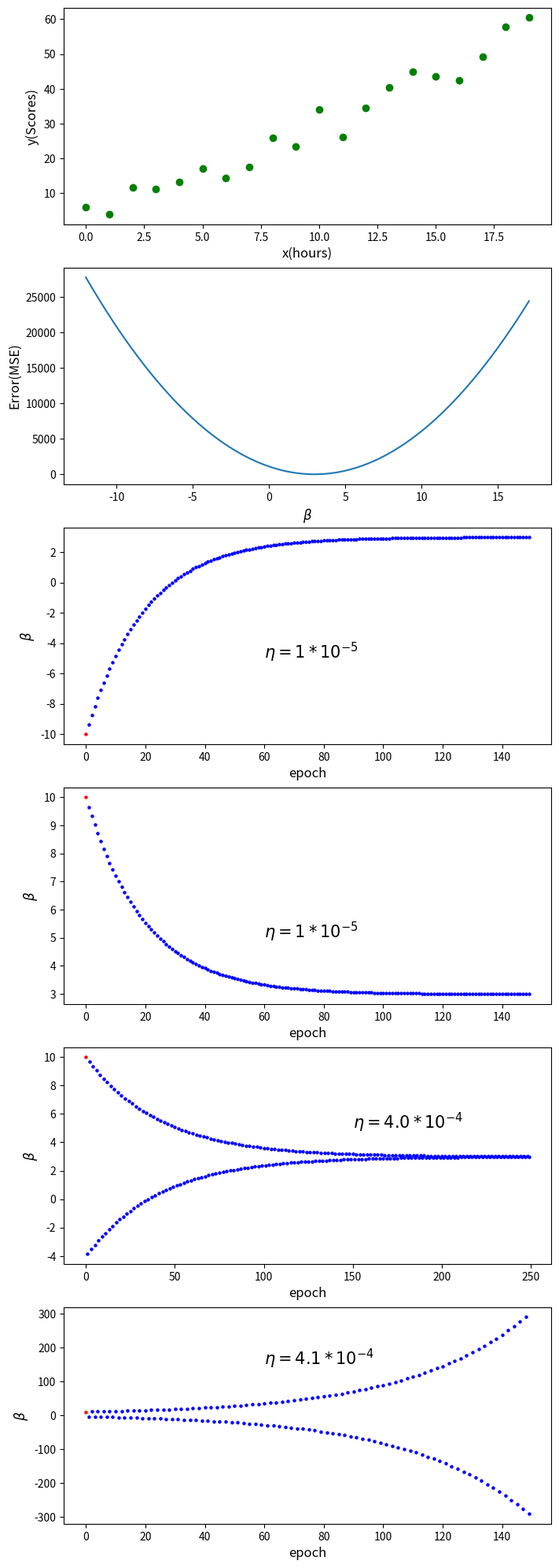
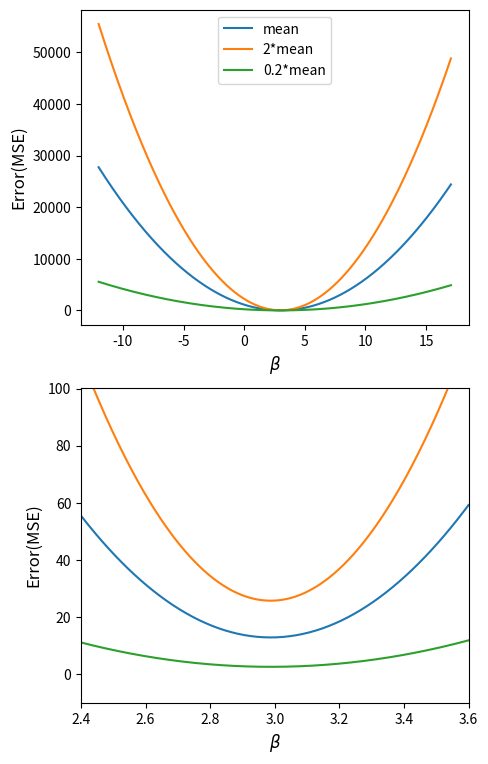

These charts were generated, in order, by the following Python code:


import numpy as np
import matplotlib.pyplot as plt

# Synthetic data preparation
noise=7
xdata=range(20)
ydata=[3*i+np.random.uniform(-noise,noise) for i in xdata]



plt.figure(figsize=(8,25))
plt.subplot(6,1,1)
# Plotting Sine Graph
plt.scatter(xdata, ydata, color='green')
plt.ylabel('y(Scores)',fontsize=12)
plt.xlabel('x(hours)',fontsize=12)


def Errorfunc(beta):
    error=[]
    for i in range(len(ydata)):
        yminyfit= (ydata[i]-beta*xdata[i])**2
        error.append(yminyfit)
    return np.mean(error)

Beta=np.arange(-12,17+0.05,0.005)
Error= [Errorfunc(j) for j in Beta]

plt.subplot(6,1,2)
plt.plot(Beta,Error)
plt.ylabel('Error(MSE)',fontsize=12)
plt.xlabel(r'$\beta$',fontsize=12)


plt.subplot(6,1,3)
learningrate = 0.00001


betai = -10
B=[]
for q in range(150):
    B.append(betai)
    if q==0:
        plt.scatter(q,betai,c='r',s=5)
    else:
        plt.scatter(q,betai,c='b',s=5)
    ypred = [betai*z for z in xdata]
    yy = [-ypred[i]+ydata[i] for i in range(len(ydata))]
    min2x = [-2*xx for xx in xdata]
    gradient = sum([min2x[i]*yy[i] for i in range(len(yy))])
    betai = betai - learningrate*gradient
print(betai)
plt.text(60,-5,r'$\eta=1*10^{-5}$',fontsize=15)

plt.ylabel(r'$\beta$',fontsize=12)
plt.xlabel('epoch',fontsize=12)


plt.subplot(6,1,4)
learningrate = 0.00001
betai = 10
B=[]
for q in range(150):
    B.append(betai)
    if q==0:
        plt.scatter(q,betai,c='r',s=5)
    else:
        plt.scatter(q,betai,c='b',s=5)
    ypred = [betai*z for z in xdata]
    yy = [-ypred[i]+ydata[i] for i in range(len(ydata))]
    min2x = [-2*xx for xx in xdata]
    gradient = sum([min2x[i]*yy[i] for i in range(len(yy))])
    betai = betai - learningrate*gradient
print(betai)

plt.text(60,5,r'$\eta=1*10^{-5}$',fontsize=15)

plt.ylabel(r'$\beta$',fontsize=12)
plt.xlabel('epoch',fontsize=12)




plt.subplot(6,1,5)
# learningrate = 0.0001
# learningrate = 0.0004
learningrate = 0.0004
betai = 10
B=[]
for q in range(250):
    B.append(betai)
    if q==0:
        plt.scatter(q,betai,c='r',s=5)
    else:
        plt.scatter(q,betai,c='b',s=5)

    ypred = [betai*z for z in xdata]
    yy = [-ypred[i]+ydata[i] for i in range(len(ydata))]
    min2x = [-2*xx for xx in xdata]
    gradient = sum([min2x[i]*yy[i] for i in range(len(yy))])
    betai = betai - learningrate*gradient
print(betai)

plt.text(150,5,r'$\eta=4.0*10^{-4}$',fontsize=15)

plt.ylabel(r'$\beta$',fontsize=12)
plt.xlabel('epoch',fontsize=12)



plt.subplot(6,1,6)

learningrate = 0.00041
betai = 10
B=[]
for q in range(150):
    B.append(betai)
    if q==0:
        plt.scatter(q,betai,c='r',s=5)
    else:
        plt.scatter(q,betai,c='b',s=5)

    ypred = [betai*z for z in xdata]
    yy = [-ypred[i]+ydata[i] for i in range(len(ydata))]
    min2x = [-2*xx for xx in xdata]
    gradient = sum([min2x[i]*yy[i] for i in range(len(yy))])
    betai = betai - learningrate*gradient
print(betai)
plt.text(60,150,r'$\eta=4.1*10^{-4}$',fontsize=15)

plt.ylabel(r'$\beta$',fontsize=12)
plt.xlabel('epoch',fontsize=12)

plt.savefig('lr1-1.png', dpi=200, bbox_inches="tight")

plt.show()



plt.figure(figsize=(5,9))

Beta=np.arange(-12,17+0.05,0.005)
Error= [Errorfunc(j) for j in Beta]

plt.subplot(2,1,1)
plt.plot(Beta,Error,label='mean')
plt.plot(Beta,[2*Errorfunc(j) for j in Beta],label='2*mean')
plt.plot(Beta,[0.2*Errorfunc(j) for j in Beta],label='0.2*mean')
plt.ylabel('Error(MSE)',fontsize=12)
plt.xlabel(r'$\beta$',fontsize=12)
plt.legend()

plt.subplot(2,1,2)
plt.plot(Beta,Error,label='mean')
plt.plot(Beta,[2*Errorfunc(j) for j in Beta],label='2*mean')
plt.plot(Beta,[0.2*Errorfunc(j) for j in Beta],label='0.2*mean')
plt.ylabel('Error(MSE)',fontsize=12)
plt.xlabel(r'$\beta$',fontsize=12)
plt.xlim(2.4,3.6)
plt.ylim(-10,100.3)

plt.savefig('lr1-2.png', dpi=200, bbox_inches="tight")

plt.show()
